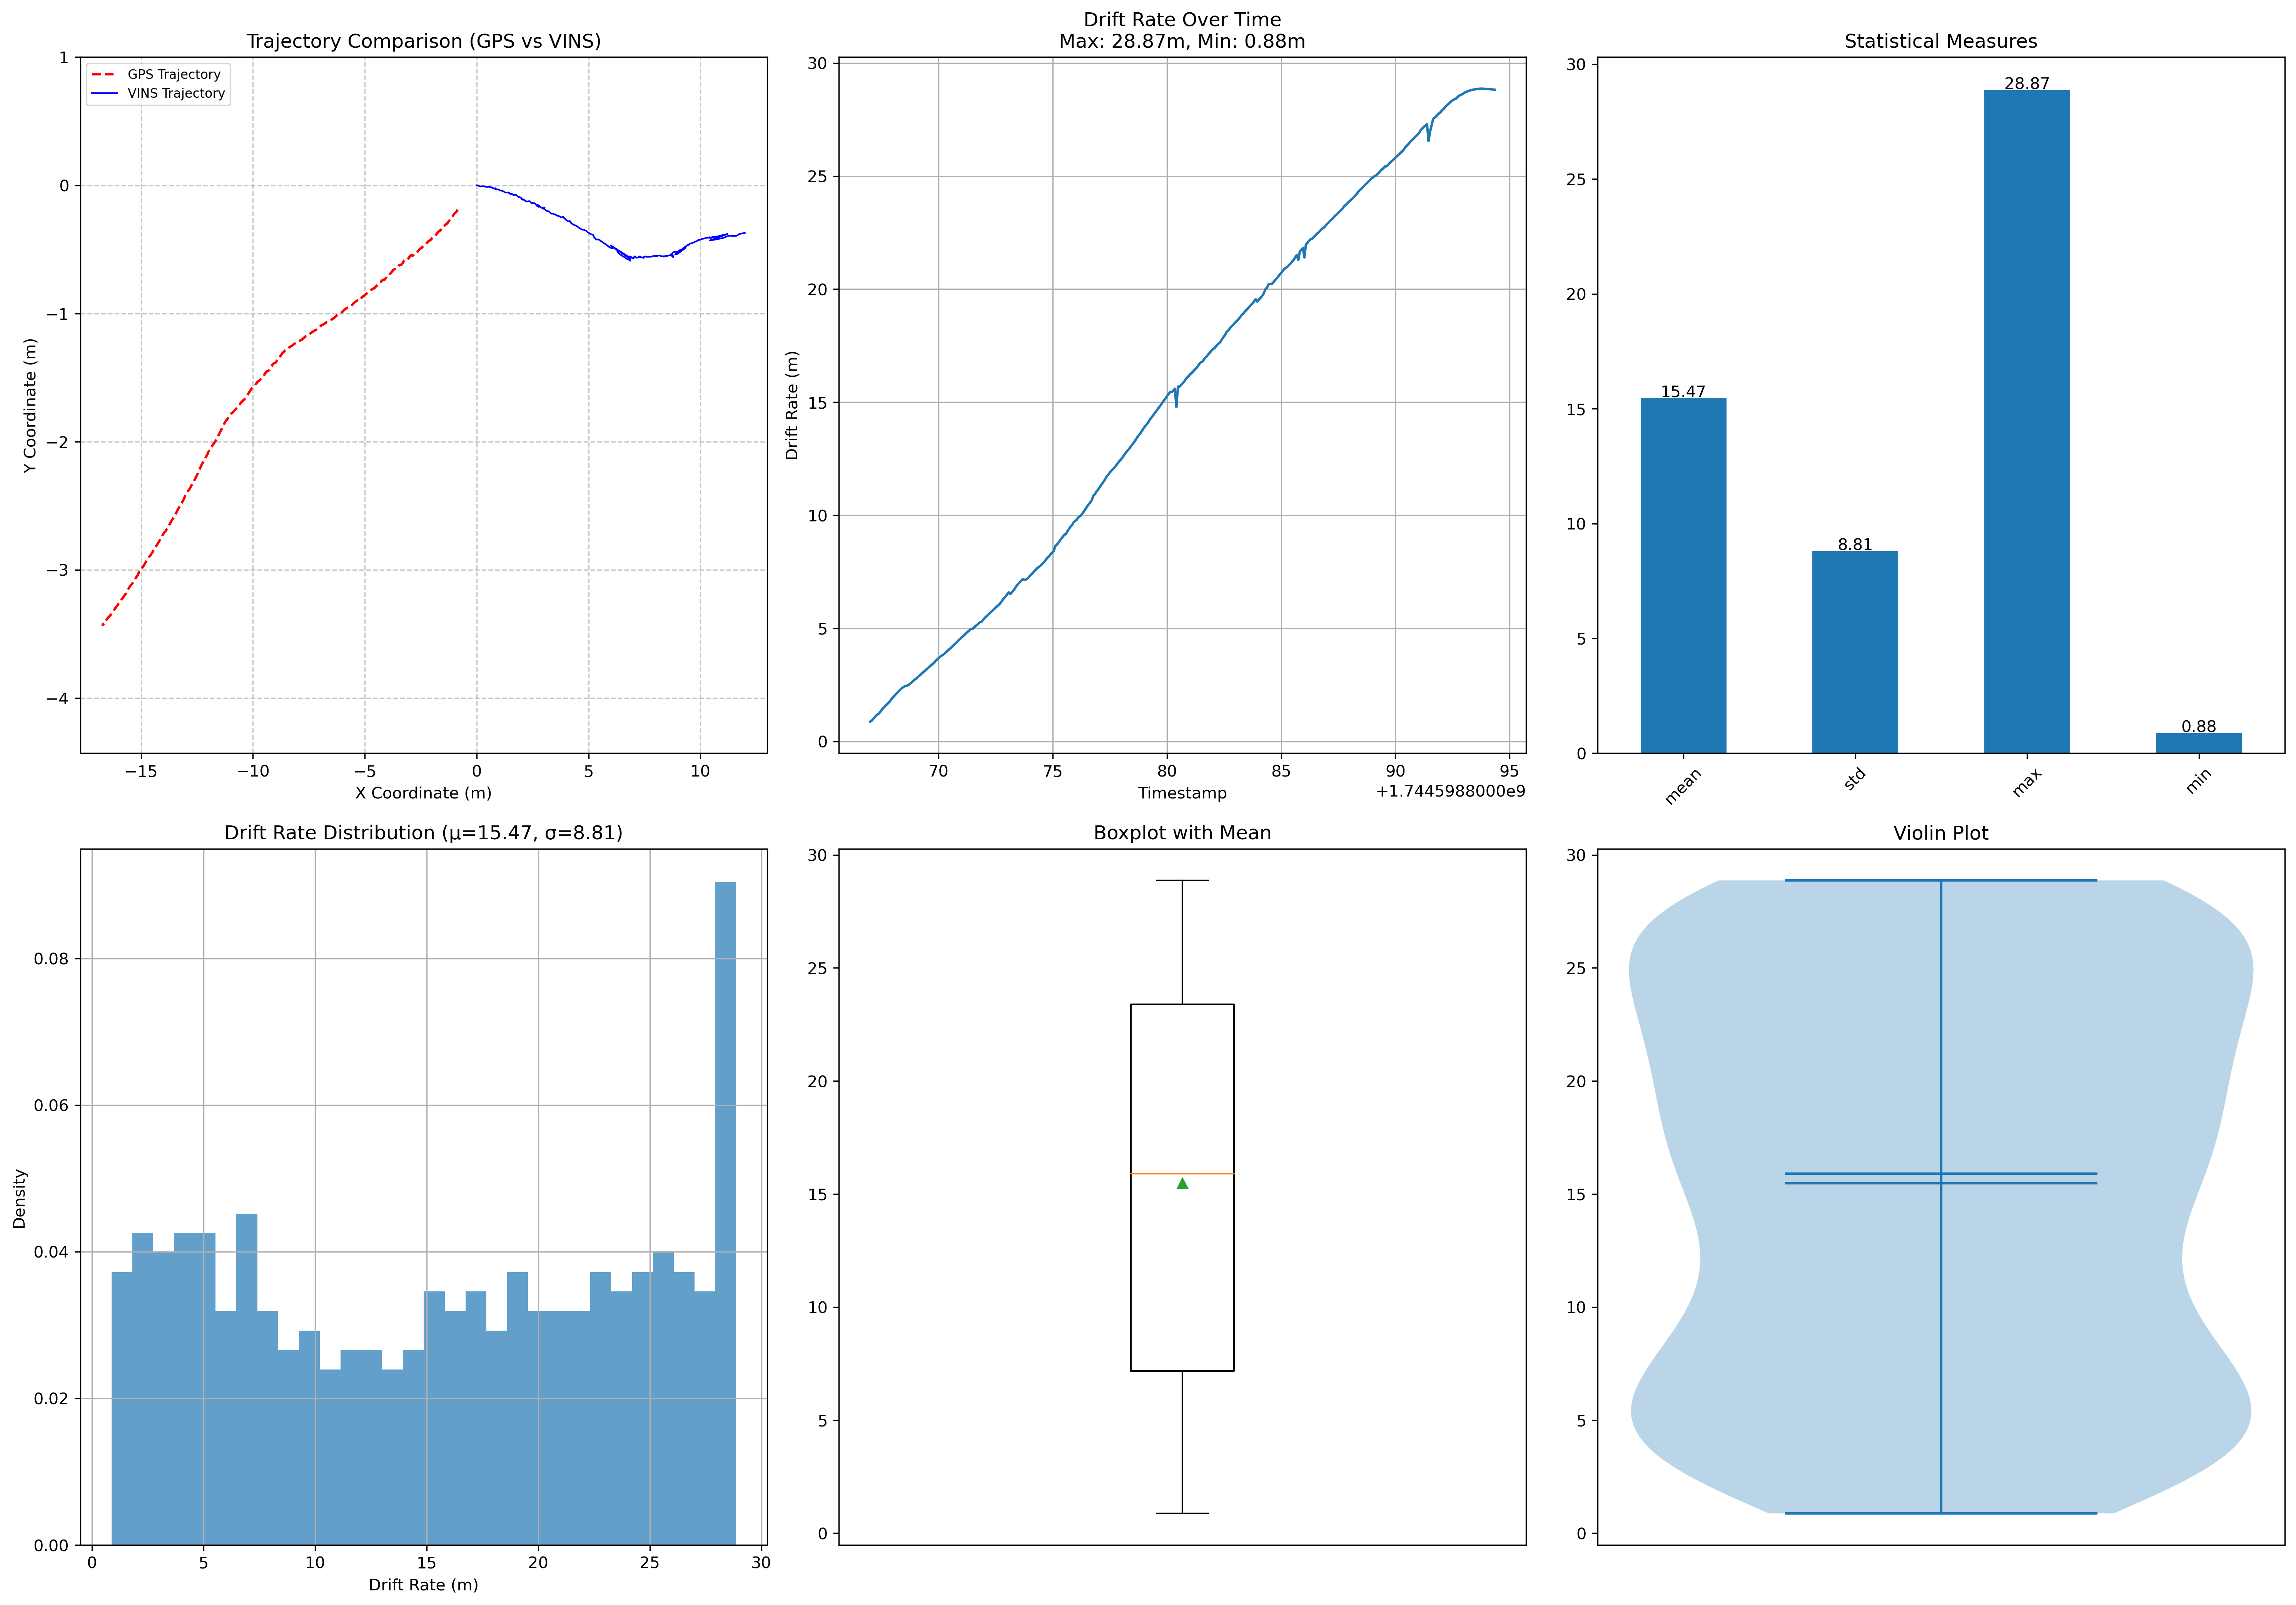

Source data for this figure (header and first rows):
timestamp, drift_rate, vins_x, vins_y
1744598867, 0.8764, 0.0, 0.0
1744598867, 0.9181, 0.006556, 0.0005769
1744598867, 0.9939, 0.05659, -0.0008303
1744598867, 1.073, 0.1103, -0.005154
1744598867, 1.15, 0.1519, -0.008683
1744598867, 1.206, 0.1824, -0.00954
1744598867, 1.245, 0.1927, -0.008426
1744598867, 1.346, 0.2558, -0.007206
1744598868, 1.433, 0.3149, -0.007534
1744598868, 1.5, 0.3506, -0.009276
1744598868, 1.574, 0.3866, -0.01103
1744598868, 1.637, 0.4213, -0.01215
1744598868, 1.702, 0.4544, -0.01216
1744598868, 1.774, 0.489, -0.01201
1744598868, 1.879, 0.566, -0.01178
1744598868, 1.948, 0.6064, -0.01317
1744598868, 2.023, 0.6398, -0.01442
1744598868, 2.095, 0.6828, -0.0187
1744598868, 2.168, 0.7265, -0.02155
1744598868, 2.241, 0.7596, -0.02346
1744598868, 2.305, 0.7954, -0.02671
1744598868, 2.369, 0.8304, -0.02724
1744598868, 2.406, 0.829, -0.02613
1744598869, 2.457, 0.8519, -0.02443
1744598869, 2.462, 0.8285, -0.02282
1744598869, 2.49, 0.8149, -0.02424
1744598869, 2.541, 0.8372, -0.02769
1744598869, 2.595, 0.8626, -0.03113
1744598869, 2.659, 0.8875, -0.03235
1744598869, 2.724, 0.9235, -0.03159
1744598869, 2.766, 0.9356, -0.03127
1744598869, 2.834, 0.9641, -0.03292
1744598869, 2.893, 0.9939, -0.03459
1744598869, 2.947, 1.021, -0.03718
1744598869, 3.015, 1.051, -0.04006
1744598869, 3.073, 1.082, -0.04159
1744598869, 3.131, 1.113, -0.04166
1744598869, 3.194, 1.142, -0.04228
1744598870, 3.253, 1.174, -0.04533
1744598870, 3.308, 1.203, -0.04773
1744598870, 3.371, 1.232, -0.05109
1744598870, 3.425, 1.259, -0.05474
1744598870, 3.491, 1.297, -0.05618
1744598870, 3.569, 1.341, -0.05619
1744598870, 3.63, 1.373, -0.05556
1744598870, 3.688, 1.405, -0.05514
1744598870, 3.75, 1.432, -0.05668
1744598870, 3.8, 1.457, -0.06061
1744598870, 3.834, 1.455, -0.06273
1744598870, 3.9, 1.489, -0.0657
1744598870, 3.956, 1.518, -0.06736
1744598870, 4.023, 1.547, -0.06737
1744598870, 4.085, 1.582, -0.068
1744598871, 4.141, 1.608, -0.07137
1744598871, 4.21, 1.639, -0.07582
1744598871, 4.273, 1.673, -0.07668
1744598871, 4.332, 1.704, -0.07444
1744598871, 4.398, 1.728, -0.07425
1744598871, 4.476, 1.777, -0.07682
1744598871, 4.532, 1.806, -0.08176
... 343 more rows
